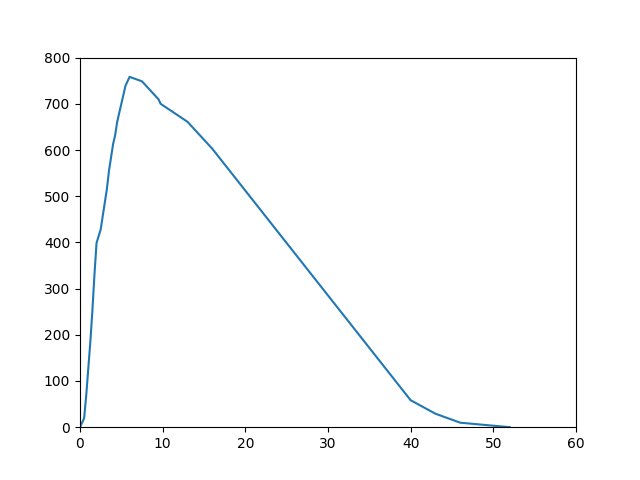

Data behind this chart, as committed beside it:
time (secs), altitude (ft), speed (ft/s)
0, 0, 0.0
0.25, 0.0, 0.0
0.5, 19.44, 77.78
0.75, 68.06, 194.4
1.0, 126.4, 233.3
1.25, 184.7, 233.3
1.5, 252.8, 272.2
1.75, 330.6, 311.1
2.0, 398.6, 272.2
2.25, 398.6, 0.0
2.5, 427.8, 116.7
2.75, 456.9, 116.7
3.0, 486.1, 116.7
3.25, 515.3, 116.7
3.5, 554.2, 155.6
3.75, 583.3, 116.7
4.0, 612.5, 116.7
4.25, 631.9, 77.78
4.5, 661.1, 116.7
4.75, 680.6, 77.78
5.0, 700.0, 77.78
5.25, 719.4, 77.78
5.5, 738.9, 77.78
5.75, 748.6, 38.89
6.0, 758.3, 38.89
6.25, 758.3, 0.0
6.5, 758.3, 0.0
6.75, 758.3, 0.0
7.0, 758.3, 0.0
7.25, 758.3, 0.0
7.5, 748.6, -38.89
7.75, 748.6, 0.0
8.0, 738.9, -38.89
8.25, 738.9, 0.0
8.5, 729.2, -38.89
8.75, 729.2, 0.0
9.0, 719.4, -38.89
9.25, 719.4, 0.0
9.5, 709.7, -38.89
9.75, 700, -38.89
10.0, 700, 0.0
13.0, 661.1, -12.96
16.0, 602.8, -19.44
19.0, 534.7, -22.69
22.0, 466.7, -22.69
25.0, 398.6, -22.69
28.0, 330.6, -22.69
31.0, 262.5, -22.69
34.0, 194.4, -22.69
37.0, 126.4, -22.69
40.0, 58.33, -22.69
43.0, 29.17, -9.722
46.0, 9.722, -6.481
49.0, 9.722, 0.0
52.0, 2.7000623958883807e-13, -3.241
55.0, 2.7000623958883807e-13, 0.0
58.0, 2.7000623958883807e-13, 0.0
61.0, 2.7000623958883807e-13, 0.0
64.0, 2.7000623958883807e-13, 0.0
67.0, 2.7000623958883807e-13, 0.0
... 102 more rows
